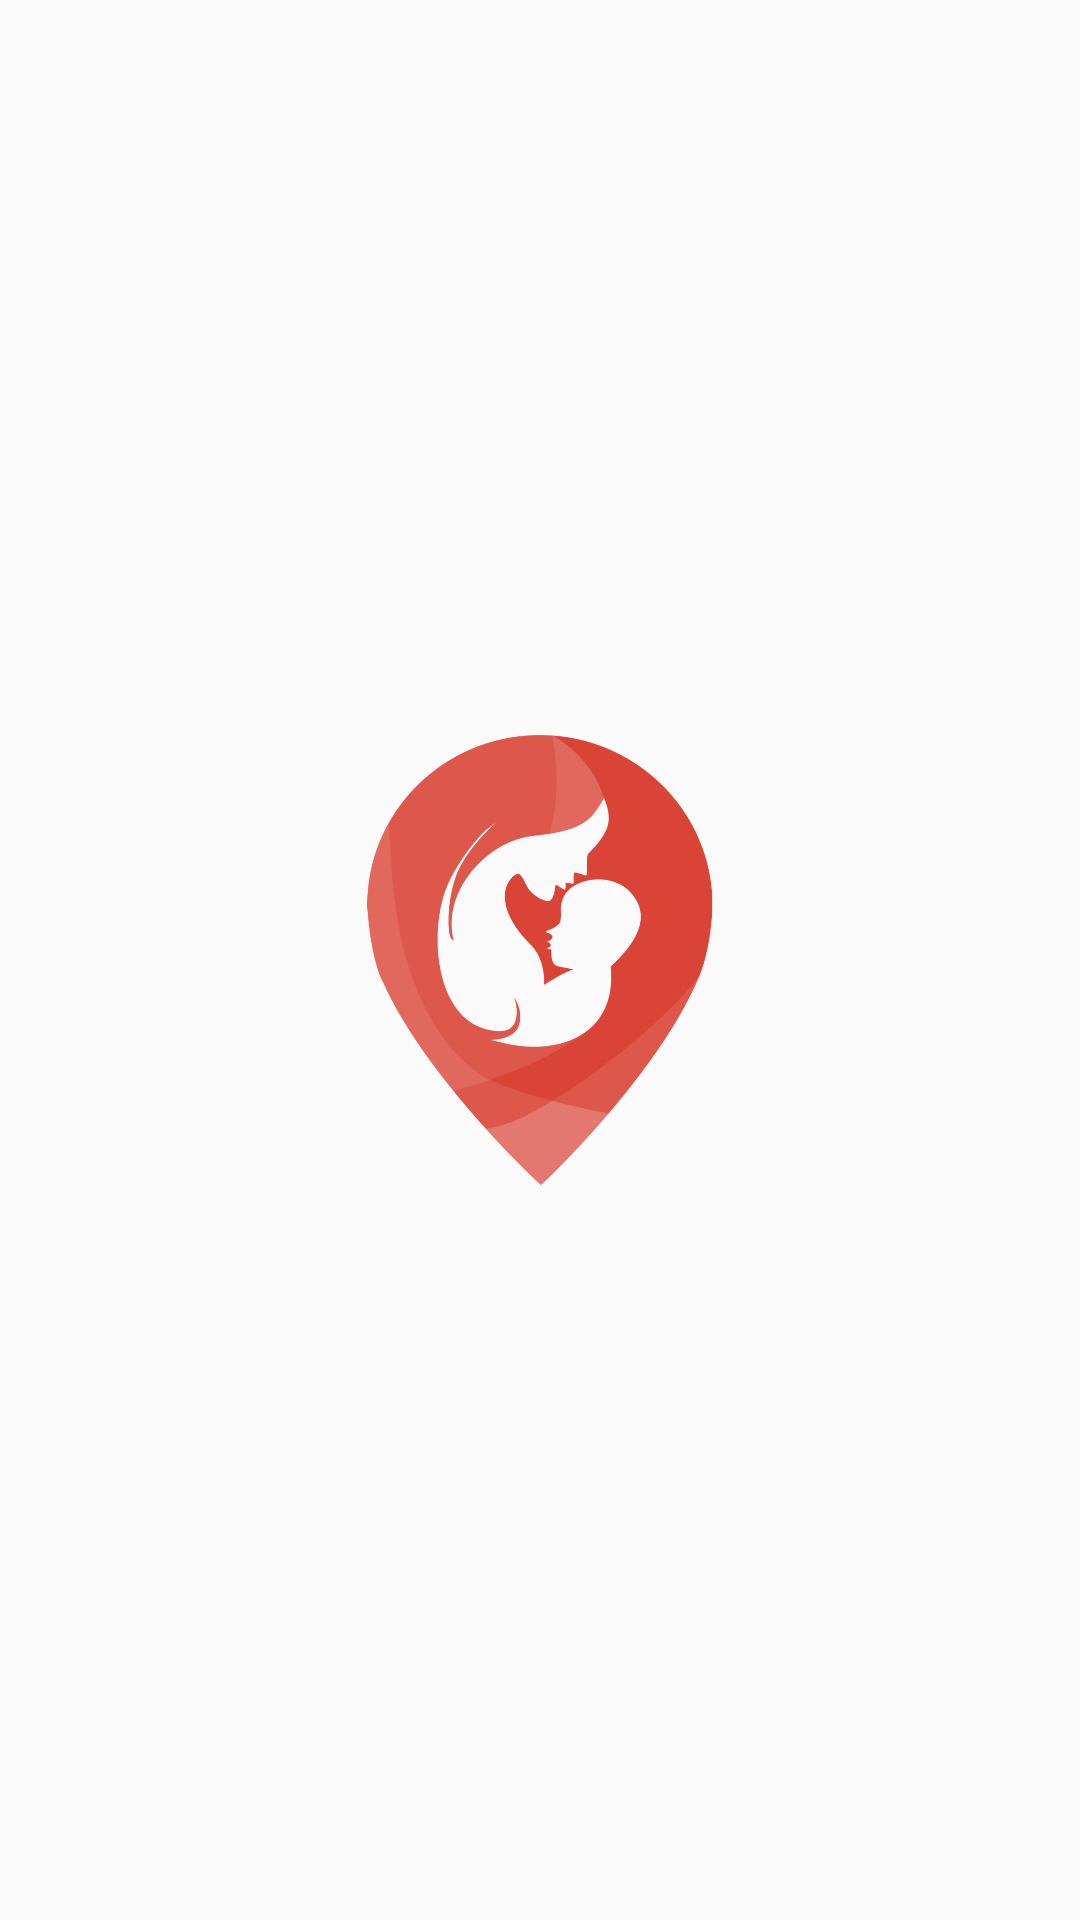

Layout XML and referenced resources for this Android screen:
<!-- AndroidManifest.xml: application theme AppTheme -->
<!-- res/layout/activity_splash_screen.xml -->
<?xml version="1.0" encoding="utf-8"?>
<RelativeLayout
    xmlns:android="http://schemas.android.com/apk/res/android"
    xmlns:tools="http://schemas.android.com/tools"
    android:layout_width="match_parent"
    android:layout_height="match_parent"
    tools:context=".init.SplashScreenActivity">

    <ImageView
        android:layout_width="150dp"
        android:layout_height="150dp"
        android:src="@drawable/splash_logo"
        android:layout_centerInParent="true"/>
</RelativeLayout>
<!-- resources referenced by this layout -->
<resources>
  <!-- drawable splash_logo: png bitmap (drawable-hdpi, 65672 bytes) -->
  <style name="AppTheme" parent="Theme.AppCompat.Light">
          <item name="colorPrimary">@color/colorPrimary</item>
          <item name="colorPrimaryDark">@color/colorPrimaryDark</item>
          <item name="colorAccent">@color/colorAccent</item>
          <item name="android:statusBarColor">@android:color/white</item>
          <item name="android:windowLightStatusBar">true</item>
      </style>
  <color name="colorPrimary">#fff</color>
  <color name="colorPrimaryDark">#fff</color>
  <color name="colorAccent">#E53935</color>
</resources>
